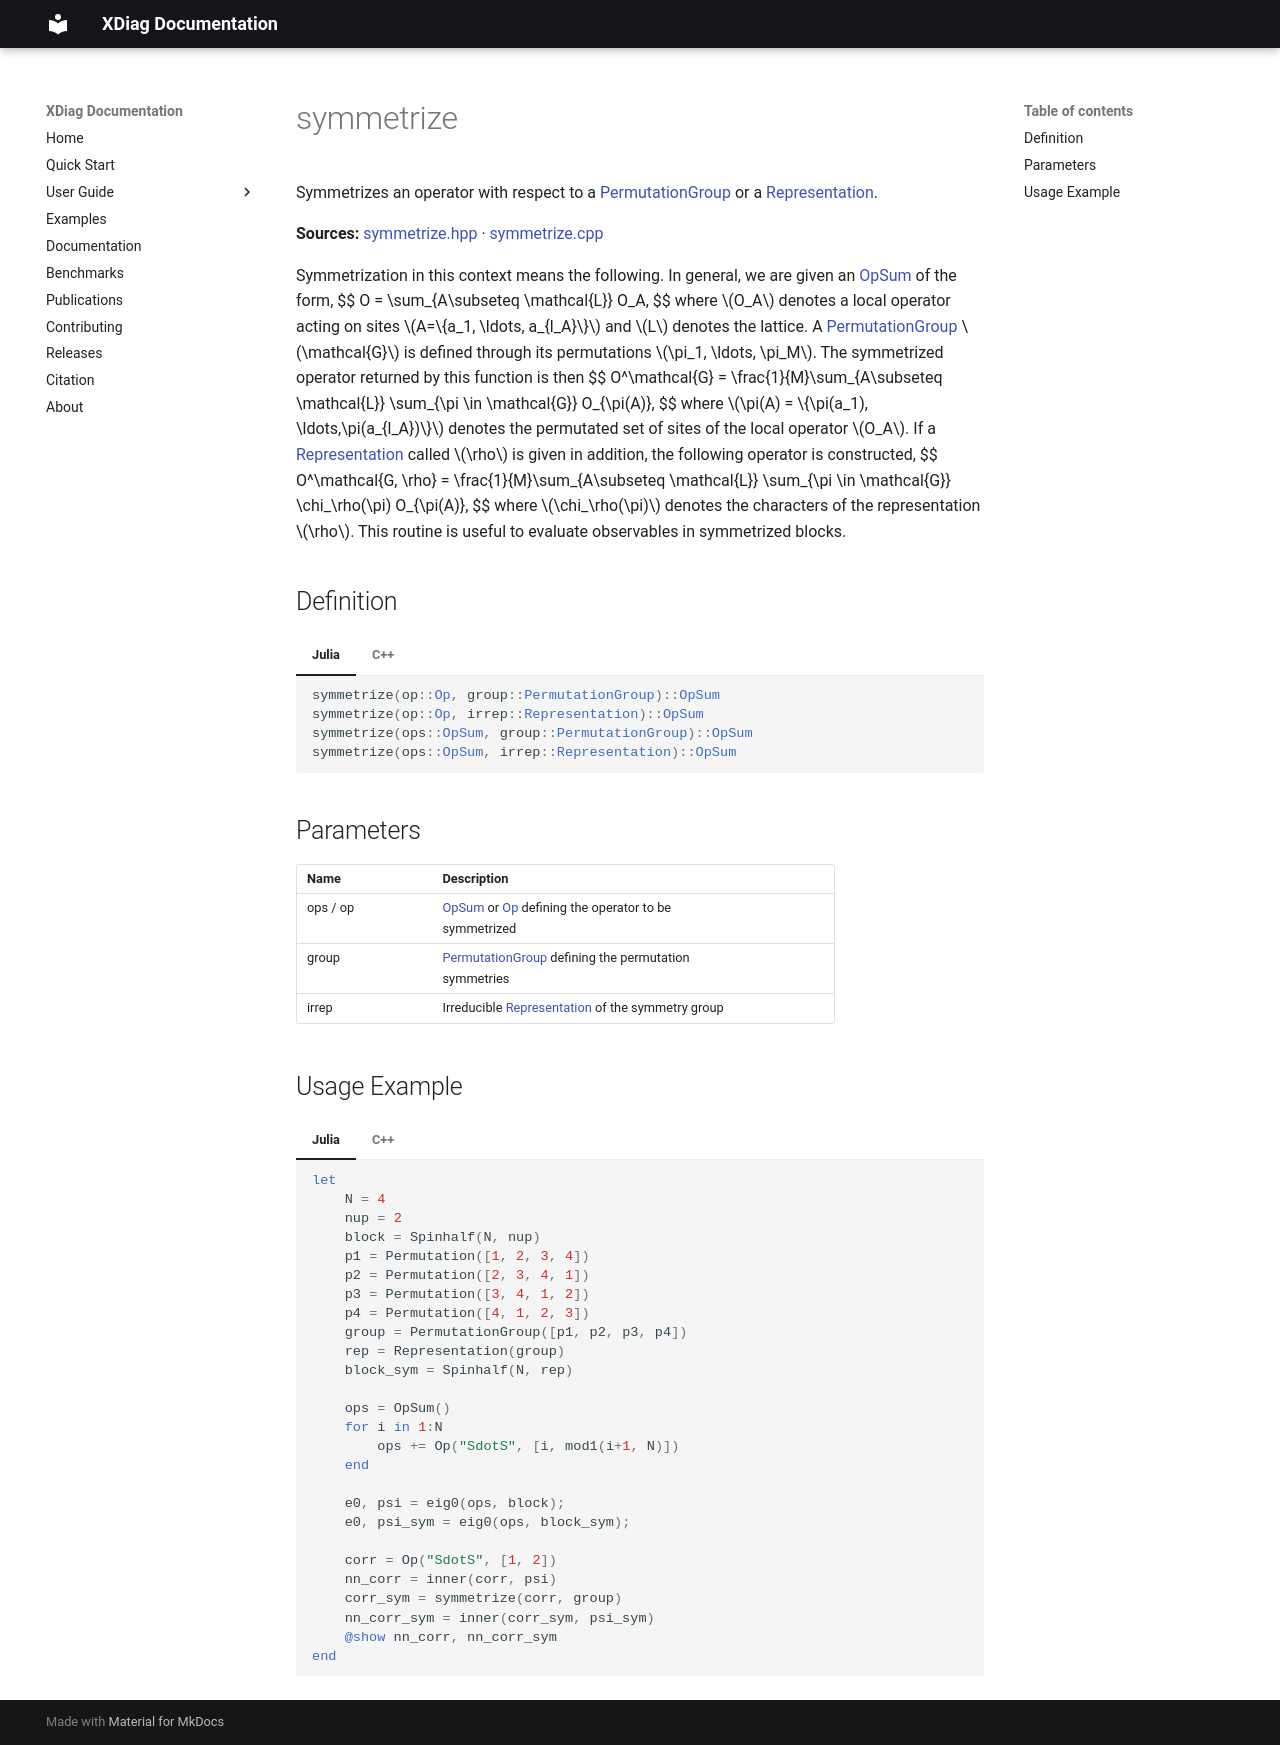

repository: awietek/xdiag · page: documentation/algebra/symmetrize/index.html · generator: mkdocs

---
title: symmetrize
---
Symmetrizes an operator with respect to a [PermutationGroup](../symmetries/permutation_group.md) or a [Representation](../symmetries/representation.md).

**Sources:** [symmetrize.hpp](https://github.com/awietek/xdiag/blob/main/xdiag/algebra/symmetrize.hpp) · [symmetrize.cpp](https://github.com/awietek/xdiag/blob/main/xdiag/algebra/symmetrize.cpp)

Symmetrization in this context means the following. In general, we are given an [OpSum](../operators/opsum.md) of the form,
$$ 
O = \sum_{A\subseteq \mathcal{L}} O_A,
$$
where $O_A$ denotes a local operator acting on sites $A=\{a_1, \ldots, a_{l_A}\}$ and $L$ denotes the lattice.
A [PermutationGroup](../symmetries/permutation_group.md) $\mathcal{G}$ is defined through its
permutations $\pi_1, \ldots, \pi_M$. The symmetrized operator returned by this function is then 
$$ 
O^\mathcal{G} = \frac{1}{M}\sum_{A\subseteq \mathcal{L}} \sum_{\pi \in \mathcal{G}}  O_{\pi(A)},
$$
where $\pi(A) = \{\pi(a_1), \ldots,\pi(a_{l_A})\}$ denotes the permutated set of sites of the local operator $O_A$. If a [Representation](../symmetries/representation.md) called $\rho$ is given in addition, the following operator is constructed,
$$
O^\mathcal{G, \rho} = \frac{1}{M}\sum_{A\subseteq \mathcal{L}} \sum_{\pi \in \mathcal{G}} \chi_\rho(\pi) O_{\pi(A)},
$$
where $\chi_\rho(\pi)$ denotes the characters of the representation $\rho$. This routine is useful to evaluate observables in symmetrized blocks.

## Definition

=== "Julia"
	```julia
	symmetrize(op::Op, group::PermutationGroup)::OpSum
	symmetrize(op::Op, irrep::Representation)::OpSum
	symmetrize(ops::OpSum, group::PermutationGroup)::OpSum
	symmetrize(ops::OpSum, irrep::Representation)::OpSum
	```
=== "C++"
	```c++
    OpSum symmetrize(Op const &op, PermutationGroup const &group);
	OpSum symmetrize(Op const &op, Representation const &irrep);
	OpSum symmetrize(OpSum const &ops, PermutationGroup const &group);
	OpSum symmetrize(OpSum const &ops, Representation const &irrep);
	```
	
## Parameters

| Name     | Description                                                                                        |   |
|:---------|:---------------------------------------------------------------------------------------------------|---|
| ops / op | [OpSum](../operators/opsum.md) or [Op](../operators/op.md) defining the operator to be symmetrized |   |
| group    | [PermutationGroup](../symmetries/permutation_group.md) defining the permutation symmetries         |   |
| irrep    | Irreducible [Representation](../symmetries/representation.md)  of the symmetry group               |   |

## Usage Example

=== "Julia"
	```julia
	--8<-- "examples/usage_examples/main.jl:symmetrize"
	```
=== "C++"
	```c++
	--8<-- "examples/usage_examples/main.cpp:symmetrize"
	```
